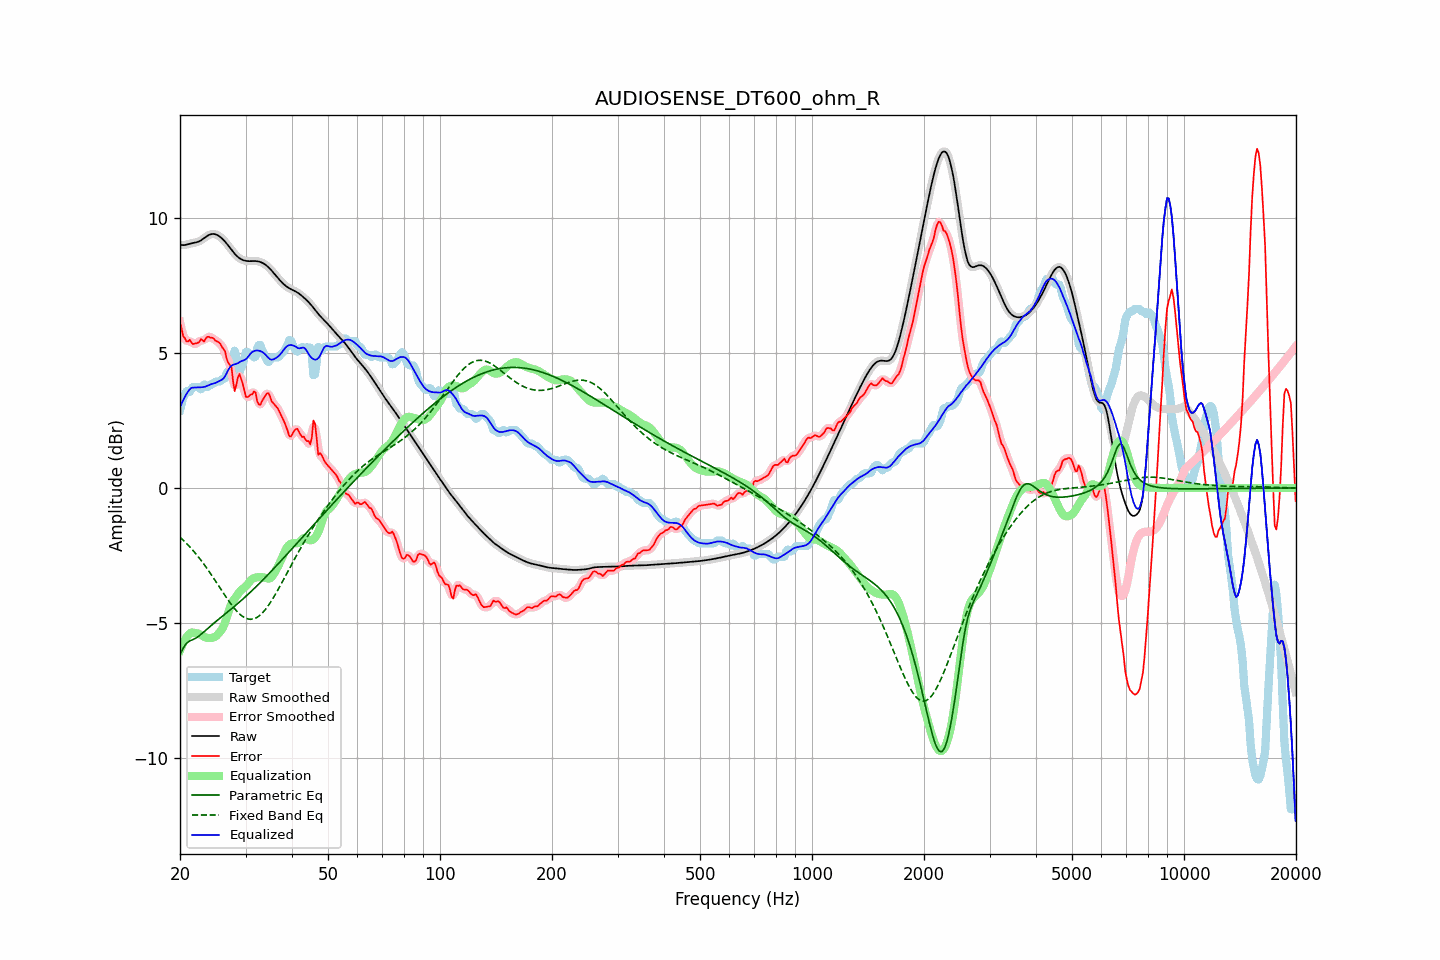

Source data for this figure (header and first rows):
frequency, raw, error, smoothed, error_smoothed, equalization, parametric_eq, fixed_band_eq, equalized_raw, equalized_smoothed, target
20.00, 9.03, 6.15, 9.03, 6.16, -6.03, -6.18, -1.82, 3.00, 3.00, 2.88
20.20, 9.01, 5.92, 9.02, 5.88, -5.88, -6.06, -1.88, 3.13, 3.13, 3.10
20.40, 9.01, 5.63, 9.01, 5.67, -5.75, -5.94, -1.94, 3.26, 3.26, 3.38
20.61, 9.01, 5.56, 9.02, 5.53, -5.64, -5.85, -1.99, 3.37, 3.38, 3.45
20.81, 9.03, 5.44, 9.03, 5.47, -5.54, -5.76, -2.05, 3.48, 3.48, 3.59
21.02, 9.05, 5.44, 9.05, 5.46, -5.47, -5.72, -2.12, 3.58, 3.58, 3.61
21.23, 9.06, 5.50, 9.06, 5.43, -5.41, -5.68, -2.18, 3.66, 3.66, 3.56
21.44, 9.08, 5.41, 9.08, 5.41, -5.36, -5.65, -2.25, 3.71, 3.71, 3.67
21.66, 9.09, 5.34, 9.09, 5.38, -5.37, -5.63, -2.31, 3.72, 3.72, 3.75
21.87, 9.10, 5.35, 9.10, 5.35, -5.38, -5.60, -2.38, 3.72, 3.72, 3.75
22.09, 9.11, 5.37, 9.11, 5.35, -5.39, -5.57, -2.45, 3.73, 3.73, 3.75
22.31, 9.13, 5.38, 9.13, 5.40, -5.40, -5.52, -2.53, 3.73, 3.73, 3.75
22.54, 9.15, 5.42, 9.15, 5.45, -5.42, -5.48, -2.60, 3.73, 3.74, 3.73
22.76, 9.18, 5.52, 9.19, 5.46, -5.45, -5.43, -2.68, 3.73, 3.74, 3.66
22.99, 9.22, 5.48, 9.22, 5.48, -5.48, -5.38, -2.76, 3.74, 3.74, 3.74
23.22, 9.27, 5.43, 9.27, 5.50, -5.52, -5.33, -2.84, 3.75, 3.75, 3.84
23.45, 9.31, 5.55, 9.31, 5.53, -5.55, -5.28, -2.92, 3.76, 3.76, 3.76
23.69, 9.35, 5.61, 9.35, 5.58, -5.56, -5.23, -3.00, 3.79, 3.79, 3.75
23.92, 9.39, 5.61, 9.39, 5.61, -5.57, -5.17, -3.09, 3.82, 3.82, 3.78
24.16, 9.41, 5.57, 9.41, 5.60, -5.57, -5.12, -3.18, 3.84, 3.84, 3.84
24.40, 9.42, 5.58, 9.42, 5.56, -5.56, -5.07, -3.26, 3.86, 3.86, 3.85
24.65, 9.42, 5.54, 9.42, 5.53, -5.54, -5.02, -3.35, 3.88, 3.88, 3.88
24.89, 9.41, 5.47, 9.41, 5.49, -5.51, -4.97, -3.44, 3.90, 3.90, 3.95
25.14, 9.39, 5.44, 9.39, 5.45, -5.47, -4.92, -3.53, 3.92, 3.92, 3.95
25.39, 9.36, 5.41, 9.36, 5.40, -5.40, -4.87, -3.63, 3.96, 3.96, 3.95
25.65, 9.31, 5.35, 9.31, 5.34, -5.33, -4.82, -3.72, 3.98, 3.98, 3.96
25.91, 9.26, 5.24, 9.26, 5.27, -5.25, -4.77, -3.81, 4.01, 4.01, 4.02
26.16, 9.21, 5.16, 9.21, 5.16, -5.15, -4.73, -3.90, 4.06, 4.06, 4.05
26.43, 9.14, 5.07, 9.14, 5.01, -5.00, -4.68, -3.99, 4.14, 4.14, 4.07
26.69, 9.07, 4.80, 9.07, 4.84, -4.81, -4.63, -4.08, 4.25, 4.26, 4.27
26.96, 9.00, 4.65, 8.99, 4.72, -4.62, -4.58, -4.17, 4.38, 4.38, 4.35
27.23, 8.92, 4.57, 8.92, 4.56, -4.44, -4.53, -4.25, 4.48, 4.48, 4.35
27.50, 8.84, 4.49, 8.84, 4.30, -4.30, -4.48, -4.33, 4.54, 4.54, 4.35
27.77, 8.76, 3.98, 8.76, 4.00, -4.19, -4.43, -4.41, 4.57, 4.57, 4.79
28.05, 8.69, 3.60, 8.69, 3.81, -4.10, -4.38, -4.48, 4.59, 4.59, 5.10
28.33, 8.63, 3.81, 8.63, 3.83, -4.02, -4.33, -4.55, 4.60, 4.60, 4.81
28.62, 8.57, 4.09, 8.57, 4.01, -3.94, -4.28, -4.62, 4.63, 4.63, 4.48
28.90, 8.53, 4.23, 8.53, 4.15, -3.86, -4.23, -4.67, 4.67, 4.67, 4.30
29.19, 8.49, 4.05, 8.49, 4.08, -3.79, -4.18, -4.73, 4.70, 4.70, 4.44
29.48, 8.46, 3.87, 8.46, 3.85, -3.74, -4.13, -4.77, 4.72, 4.72, 4.59
29.78, 8.44, 3.62, 8.44, 3.61, -3.70, -4.07, -4.81, 4.75, 4.74, 4.83
30.08, 8.43, 3.38, 8.43, 3.45, -3.65, -4.02, -4.83, 4.78, 4.78, 5.05
30.38, 8.42, 3.37, 8.42, 3.38, -3.58, -3.97, -4.86, 4.84, 4.84, 5.05
30.68, 8.42, 3.41, 8.42, 3.39, -3.50, -3.91, -4.87, 4.92, 4.92, 5.00
30.99, 8.42, 3.47, 8.42, 3.46, -3.42, -3.85, -4.87, 4.99, 4.99, 4.95
31.30, 8.42, 3.47, 8.42, 3.54, -3.37, -3.80, -4.87, 5.05, 5.05, 4.95
31.61, 8.42, 3.58, 8.42, 3.53, -3.34, -3.74, -4.85, 5.08, 5.08, 4.84
31.93, 8.42, 3.55, 8.42, 3.44, -3.32, -3.68, -4.83, 5.10, 5.10, 4.87
32.24, 8.41, 3.22, 8.41, 3.29, -3.31, -3.62, -4.80, 5.10, 5.10, 5.19
32.57, 8.40, 3.10, 8.40, 3.14, -3.31, -3.56, -4.76, 5.10, 5.10, 5.30
32.89, 8.38, 3.08, 8.38, 3.11, -3.31, -3.51, -4.71, 5.08, 5.08, 5.30
33.22, 8.36, 3.22, 8.36, 3.19, -3.31, -3.44, -4.65, 5.05, 5.05, 5.14
33.55, 8.33, 3.32, 8.33, 3.31, -3.32, -3.38, -4.59, 5.01, 5.01, 5.01
33.89, 8.29, 3.42, 8.29, 3.43, -3.33, -3.32, -4.52, 4.96, 4.96, 4.87
34.23, 8.24, 3.50, 8.24, 3.50, -3.35, -3.26, -4.44, 4.89, 4.89, 4.74
34.57, 8.19, 3.52, 8.19, 3.48, -3.36, -3.20, -4.36, 4.83, 4.83, 4.67
34.92, 8.13, 3.40, 8.13, 3.39, -3.35, -3.14, -4.27, 4.78, 4.78, 4.73
35.27, 8.07, 3.22, 8.07, 3.27, -3.31, -3.07, -4.18, 4.76, 4.76, 4.85
35.62, 8.00, 3.15, 8.00, 3.15, -3.23, -3.01, -4.08, 4.77, 4.77, 4.85
35.97, 7.93, 3.08, 7.93, 3.07, -3.13, -2.95, -3.98, 4.80, 4.80, 4.85
... 635 more rows
